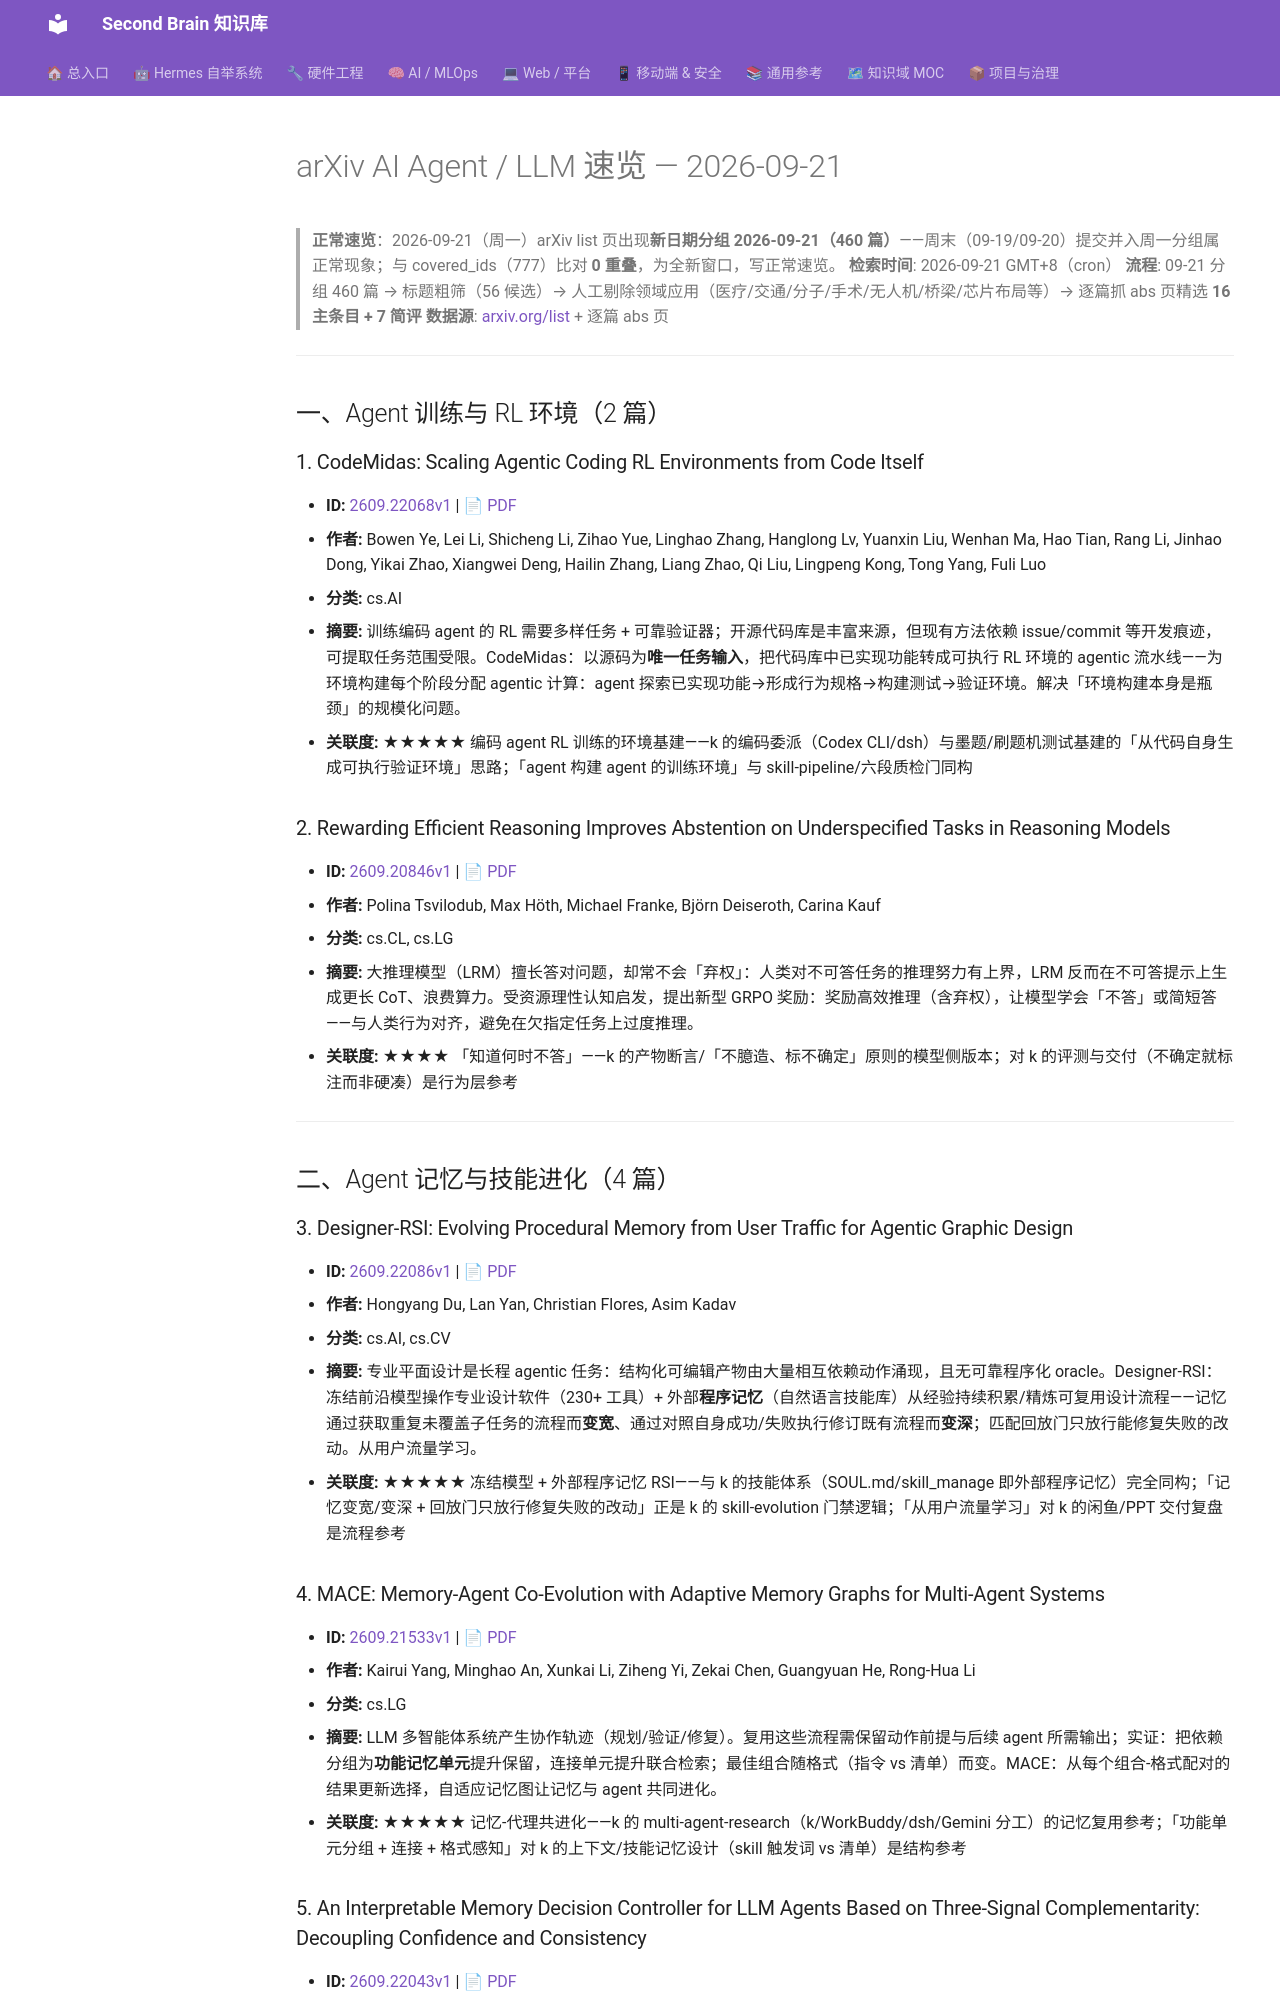

repository: mo9652962-ai/second-brain · page: kb/knowledge/Research/arxiv-2026-09-21-agent-llm/index.html · generator: mkdocs

---
aliases:
  - arxiv-2026-09-21-agent-llm
  - arxiv-agent-llm-2026-09-21
tags: [arxiv, research, ai-agent, llm, daily]
created: 2026-09-21
updated: 2026-09-21
status: adopted
source: arxiv.org list pages + abs pages（2026-09-21 窗口正常速览）
---

# arXiv AI Agent / LLM 速览 — 2026-09-21

> **正常速览**：2026-09-21（周一）arXiv list 页出现**新日期分组 2026-09-21（460 篇）**——周末（09-19/09-20）提交并入周一分组属正常现象；与 covered_ids（777）比对 **0 重叠**，为全新窗口，写正常速览。
> **检索时间**: 2026-09-21 GMT+8（cron）
> **流程**: 09-21 分组 460 篇 → 标题粗筛（56 候选）→ 人工剔除领域应用（医疗/交通/分子/手术/无人机/桥梁/芯片布局等）→ 逐篇抓 abs 页精选 **16 主条目 + 7 简评**
> **数据源**: [arxiv.org/list](https://arxiv.org/list/cs.AI/recent) + 逐篇 abs 页

---

## 一、Agent 训练与 RL 环境（2 篇）

### 1. CodeMidas: Scaling Agentic Coding RL Environments from Code Itself

- **ID:** [2609.22068v1](https://arxiv.org/abs/2609.22068v1) | [📄 PDF](https://arxiv.org/pdf/2609.22068v1)
- **作者:** Bowen Ye, Lei Li, Shicheng Li, Zihao Yue, Linghao Zhang, Hanglong Lv, Yuanxin Liu, Wenhan Ma, Hao Tian, Rang Li, Jinhao Dong, Yikai Zhao, Xiangwei Deng, Hailin Zhang, Liang Zhao, Qi Liu, Lingpeng Kong, Tong Yang, Fuli Luo
- **分类:** cs.AI
- **摘要:** 训练编码 agent 的 RL 需要多样任务 + 可靠验证器；开源代码库是丰富来源，但现有方法依赖 issue/commit 等开发痕迹，可提取任务范围受限。CodeMidas：以源码为**唯一任务输入**，把代码库中已实现功能转成可执行 RL 环境的 agentic 流水线——为环境构建每个阶段分配 agentic 计算：agent 探索已实现功能→形成行为规格→构建测试→验证环境。解决「环境构建本身是瓶颈」的规模化问题。
- **关联度:** ★★★★★ 编码 agent RL 训练的环境基建——k 的编码委派（Codex CLI/dsh）与墨题/刷题机测试基建的「从代码自身生成可执行验证环境」思路；「agent 构建 agent 的训练环境」与 skill-pipeline/六段质检门同构

### 2. Rewarding Efficient Reasoning Improves Abstention on Underspecified Tasks in Reasoning Models

- **ID:** [2609.20846v1](https://arxiv.org/abs/2609.20846v1) | [📄 PDF](https://arxiv.org/pdf/2609.20846v1)
- **作者:** Polina Tsvilodub, Max Höth, Michael Franke, Björn Deiseroth, Carina Kauf
- **分类:** cs.CL, cs.LG
- **摘要:** 大推理模型（LRM）擅长答对问题，却常不会「弃权」：人类对不可答任务的推理努力有上界，LRM 反而在不可答提示上生成更长 CoT、浪费算力。受资源理性认知启发，提出新型 GRPO 奖励：奖励高效推理（含弃权），让模型学会「不答」或简短答——与人类行为对齐，避免在欠指定任务上过度推理。
- **关联度:** ★★★★ 「知道何时不答」——k 的产物断言/「不臆造、标不确定」原则的模型侧版本；对 k 的评测与交付（不确定就标注而非硬凑）是行为层参考

---

## 二、Agent 记忆与技能进化（4 篇）

### 3. Designer-RSI: Evolving Procedural Memory from User Traffic for Agentic Graphic Design

- **ID:** [2609.22086v1](https://arxiv.org/abs/2609.22086v1) | [📄 PDF](https://arxiv.org/pdf/2609.22086v1)
- **作者:** Hongyang Du, Lan Yan, Christian Flores, Asim Kadav
- **分类:** cs.AI, cs.CV
- **摘要:** 专业平面设计是长程 agentic 任务：结构化可编辑产物由大量相互依赖动作涌现，且无可靠程序化 oracle。Designer-RSI：冻结前沿模型操作专业设计软件（230+ 工具）+ 外部**程序记忆**（自然语言技能库）从经验持续积累/精炼可复用设计流程——记忆通过获取重复未覆盖子任务的流程而**变宽**、通过对照自身成功/失败执行修订既有流程而**变深**；匹配回放门只放行能修复失败的改动。从用户流量学习。
- **关联度:** ★★★★★ 冻结模型 + 外部程序记忆 RSI——与 k 的技能体系（SOUL.md/skill_manage 即外部程序记忆）完全同构；「记忆变宽/变深 + 回放门只放行修复失败的改动」正是 k 的 skill-evolution 门禁逻辑；「从用户流量学习」对 k 的闲鱼/PPT 交付复盘是流程参考

### 4. MACE: Memory-Agent Co-Evolution with Adaptive Memory Graphs for Multi-Agent Systems

- **ID:** [2609.21533v1](https://arxiv.org/abs/2609.21533v1) | [📄 PDF](https://arxiv.org/pdf/2609.21533v1)
- **作者:** Kairui Yang, Minghao An, Xunkai Li, Ziheng Yi, Zekai Chen, Guangyuan He, Rong-Hua Li
- **分类:** cs.LG
- **摘要:** LLM 多智能体系统产生协作轨迹（规划/验证/修复）。复用这些流程需保留动作前提与后续 agent 所需输出；实证：把依赖分组为**功能记忆单元**提升保留，连接单元提升联合检索；最佳组合随格式（指令 vs 清单）而变。MACE：从每个组合-格式配对的结果更新选择，自适应记忆图让记忆与 agent 共同进化。
- **关联度:** ★★★★★ 记忆-代理共进化——k 的 multi-agent-research（k/WorkBuddy/dsh/Gemini 分工）的记忆复用参考；「功能单元分组 + 连接 + 格式感知」对 k 的上下文/技能记忆设计（skill 触发词 vs 清单）是结构参考
